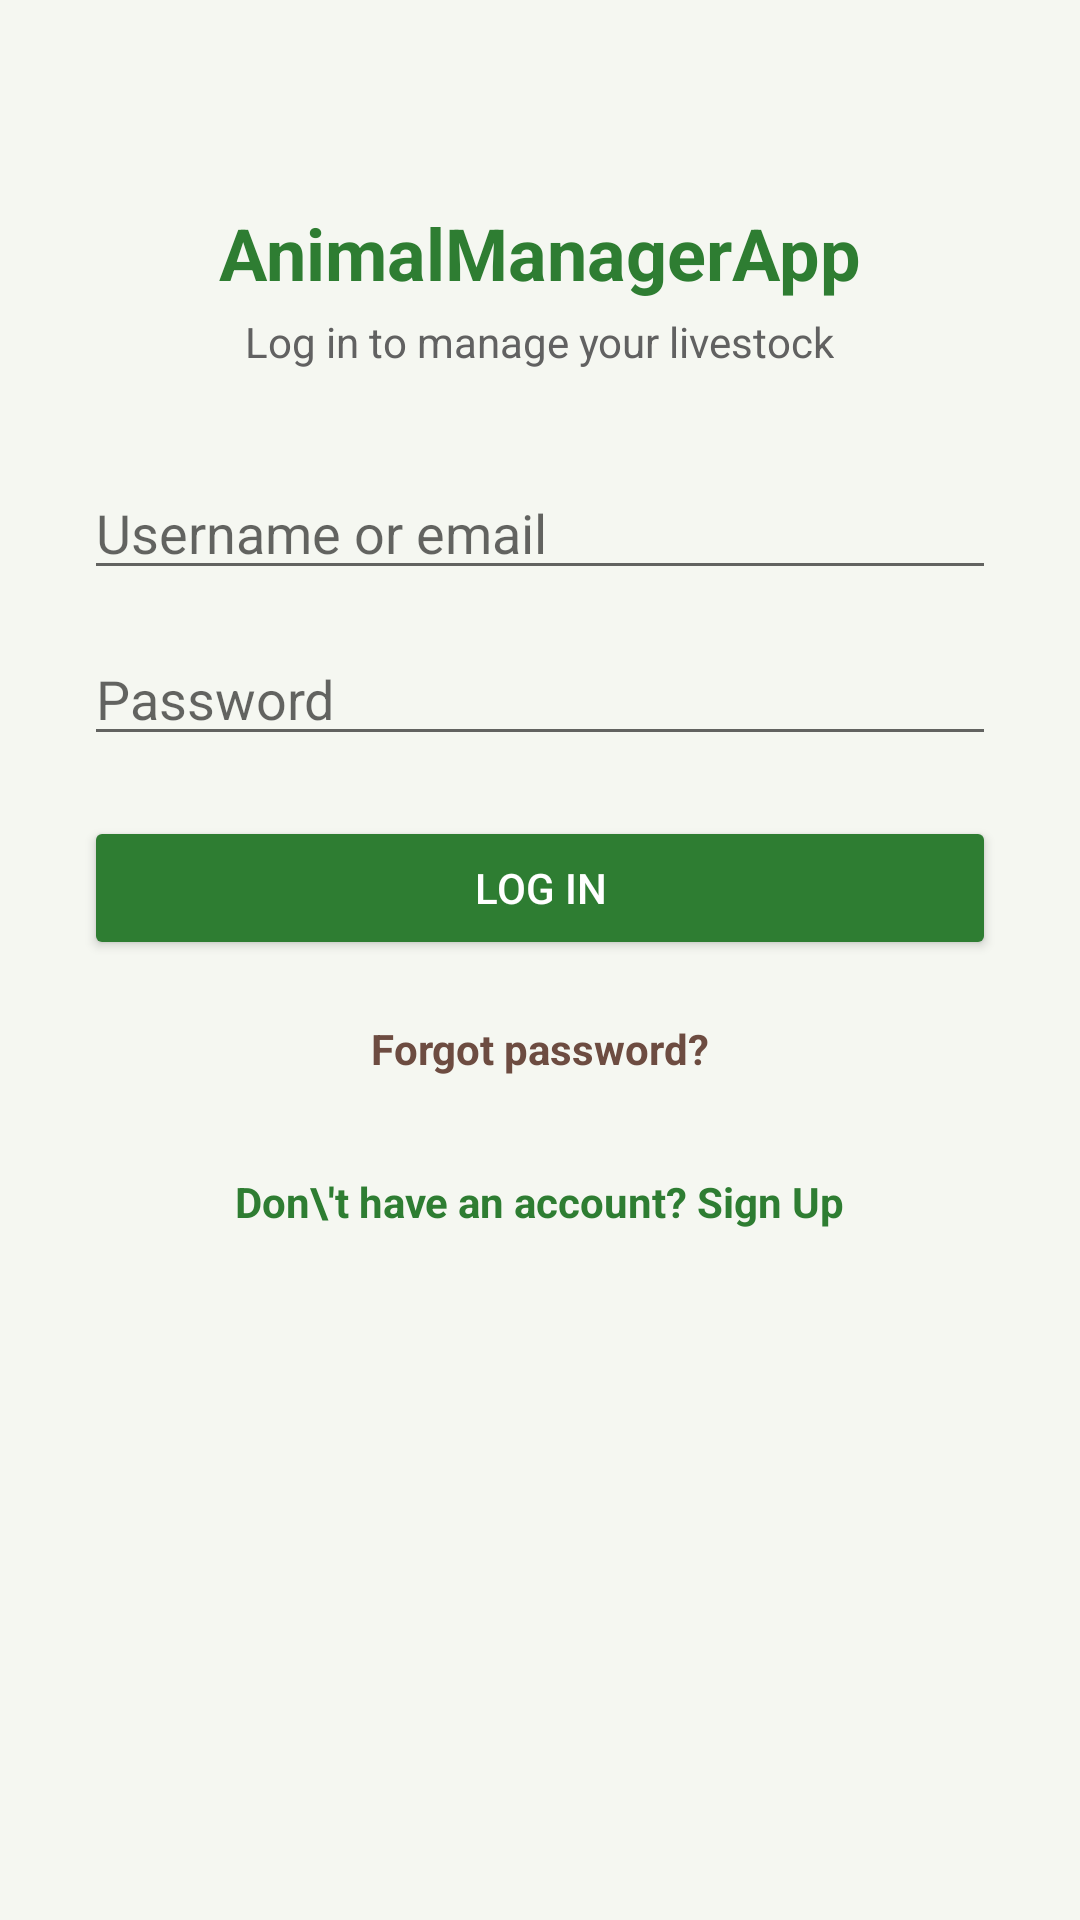

Layout XML and referenced resources for this Android screen:
<!-- AndroidManifest.xml: application theme Theme.AnimalManagerApp -->
<!-- res/layout/activity_login.xml -->
<?xml version="1.0" encoding="utf-8"?>
<ScrollView xmlns:android="http://schemas.android.com/apk/res/android"
    android:layout_width="match_parent"
    android:layout_height="match_parent"
    android:background="@color/background_light"
    android:fillViewport="true">

    <LinearLayout
        android:layout_width="match_parent"
        android:layout_height="wrap_content"
        android:gravity="center_horizontal"
        android:orientation="vertical"
        android:padding="28dp">

        <TextView
            android:layout_width="wrap_content"
            android:layout_height="wrap_content"
            android:layout_marginTop="40dp"
            android:text="@string/app_name"
            android:textColor="@color/green_primary"
            android:textSize="24sp"
            android:textStyle="bold" />

        <TextView
            android:layout_width="wrap_content"
            android:layout_height="wrap_content"
            android:layout_marginTop="4dp"
            android:layout_marginBottom="32dp"
            android:text="Log in to manage your livestock"
            android:textColor="@color/text_secondary"
            android:textSize="14sp" />

        <EditText
            android:id="@+id/etIdentifier"
            android:layout_width="match_parent"
            android:layout_height="wrap_content"
            android:hint="Username or email"
            android:inputType="text" />

        <EditText
            android:id="@+id/etPassword"
            android:layout_width="match_parent"
            android:layout_height="wrap_content"
            android:layout_marginTop="14dp"
            android:hint="Password"
            android:inputType="textPassword" />

        <Button
            android:id="@+id/btnLogin"
            android:layout_width="match_parent"
            android:layout_height="wrap_content"
            android:layout_marginTop="20dp"
            android:backgroundTint="@color/green_primary"
            android:padding="12dp"
            android:text="Log In"
            android:textColor="@color/white" />

        <TextView
            android:id="@+id/tvForgotPassword"
            android:layout_width="wrap_content"
            android:layout_height="wrap_content"
            android:layout_marginTop="16dp"
            android:padding="4dp"
            android:text="Forgot password?"
            android:textColor="@color/soil_brown"
            android:textStyle="bold" />

        <TextView
            android:id="@+id/tvGoToSignUp"
            android:layout_width="wrap_content"
            android:layout_height="wrap_content"
            android:layout_marginTop="24dp"
            android:padding="4dp"
            android:text="Don\'t have an account? Sign Up"
            android:textColor="@color/green_primary"
            android:textStyle="bold" />

    </LinearLayout>
</ScrollView>
<!-- resources referenced by this layout -->
<resources>
  <color name="background_light">#F5F7F1</color>
  <color name="green_primary">#2E7D32</color>
  <color name="soil_brown">#6D4C41</color>
  <color name="text_secondary">#616161</color>
  <color name="white">#FFFFFF</color>
  <string name="app_name">AnimalManagerApp</string>
  <style name="Theme.AnimalManagerApp" parent="Theme.MaterialComponents.Light.NoActionBar">
          <item name="colorPrimary">@color/green_primary</item>
          <item name="colorPrimaryDark">@color/green_dark</item>
          <item name="colorAccent">@color/amber_warning</item>
          <item name="android:windowBackground">@color/background_light</item>
          <item name="android:statusBarColor" tools:targetApi="21">@color/green_dark</item>
          <item name="android:forceDarkAllowed" tools:targetApi="29">false</item>
      </style>
  <color name="green_dark">#1B5E20</color>
  <color name="amber_warning">#F9A825</color>
</resources>
